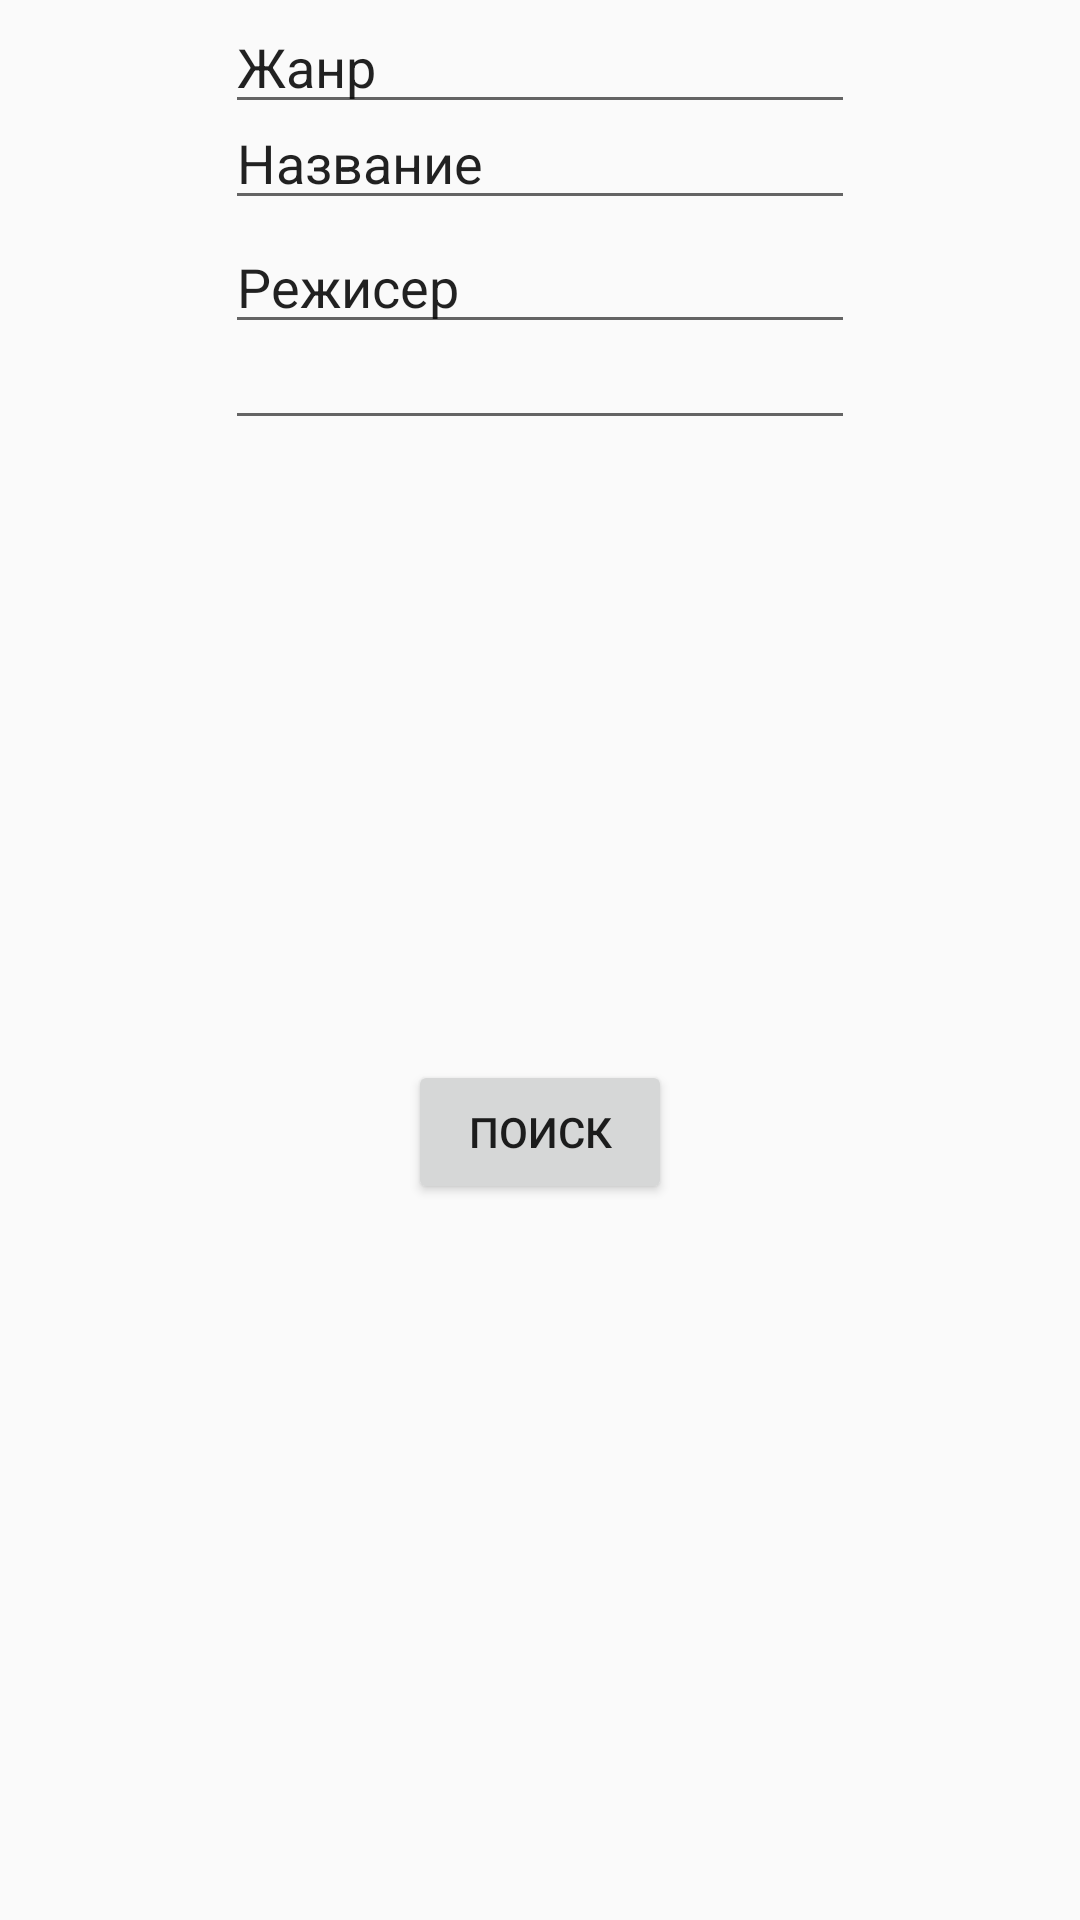

The Android layout XML behind this screen, and the referenced resources:
<!-- AndroidManifest.xml: application theme AppTheme -->
<!-- res/layout/fragment_search.xml -->
<?xml version="1.0" encoding="utf-8"?>
<androidx.constraintlayout.widget.ConstraintLayout xmlns:android="http://schemas.android.com/apk/res/android"
    xmlns:app="http://schemas.android.com/apk/res-auto"
    xmlns:tools="http://schemas.android.com/tools"
    android:id="@+id/frameLayout"
    android:layout_width="match_parent"
    android:layout_height="match_parent"
    tools:context=".Search">

    <EditText
        android:id="@+id/name_f"
        android:layout_width="wrap_content"
        android:layout_height="wrap_content"
        android:layout_marginTop="32dp"
        android:ems="10"
        android:inputType="textPersonName"
        android:text="Название"
        app:layout_constraintEnd_toEndOf="parent"
        app:layout_constraintStart_toStartOf="parent"
        app:layout_constraintTop_toTopOf="parent" />

    <EditText
        android:id="@+id/genre_f"
        android:layout_width="wrap_content"
        android:layout_height="wrap_content"
        android:ems="10"
        android:inputType="textPersonName"
        android:text="Жанр"
        app:layout_constraintEnd_toEndOf="parent"
        app:layout_constraintStart_toStartOf="parent"
        tools:ignore="MissingConstraints"
        tools:layout_editor_absoluteY="186dp" />

    <EditText
        android:id="@+id/editTextTextPersonName3"
        android:layout_width="wrap_content"
        android:layout_height="wrap_content"
        android:layout_marginTop="32dp"
        android:ems="10"
        android:inputType="textPersonName"
        android:text="Режисер"
        app:layout_constraintEnd_toEndOf="parent"
        app:layout_constraintStart_toStartOf="parent"
        app:layout_constraintTop_toBottomOf="@+id/genre_f" />

    <EditText
        android:id="@+id/editTextNumber"
        android:layout_width="wrap_content"
        android:layout_height="wrap_content"
        android:layout_marginTop="32dp"
        android:ems="10"
        android:inputType="number"
        app:layout_constraintEnd_toEndOf="parent"
        app:layout_constraintStart_toStartOf="parent"
        app:layout_constraintTop_toBottomOf="@+id/name_f" />

    <Button
        android:id="@+id/button3"
        android:layout_width="wrap_content"
        android:layout_height="wrap_content"
        android:text="Поиск"
        app:layout_constraintBottom_toBottomOf="parent"
        app:layout_constraintEnd_toEndOf="parent"
        app:layout_constraintStart_toStartOf="parent"
        app:layout_constraintTop_toBottomOf="@+id/editTextTextPersonName3" />

</androidx.constraintlayout.widget.ConstraintLayout>
<!-- resources referenced by this layout -->
<resources>
  <style name="AppTheme" parent="Theme.AppCompat.Light.DarkActionBar">
          
          <item name="colorPrimary">@color/colorPrimary</item>
          <item name="colorPrimaryDark">@color/colorPrimaryDark</item>
          <item name="colorAccent">@color/colorAccent</item>
      </style>
  <!-- not gathered from this repository: default colours our renderer supplied (Android Studio template values) -->
  <color name="colorPrimary">#FF6200EE</color>
  <color name="colorPrimaryDark">#FF3700B3</color>
  <color name="colorAccent">#FF03DAC5</color>
</resources>
